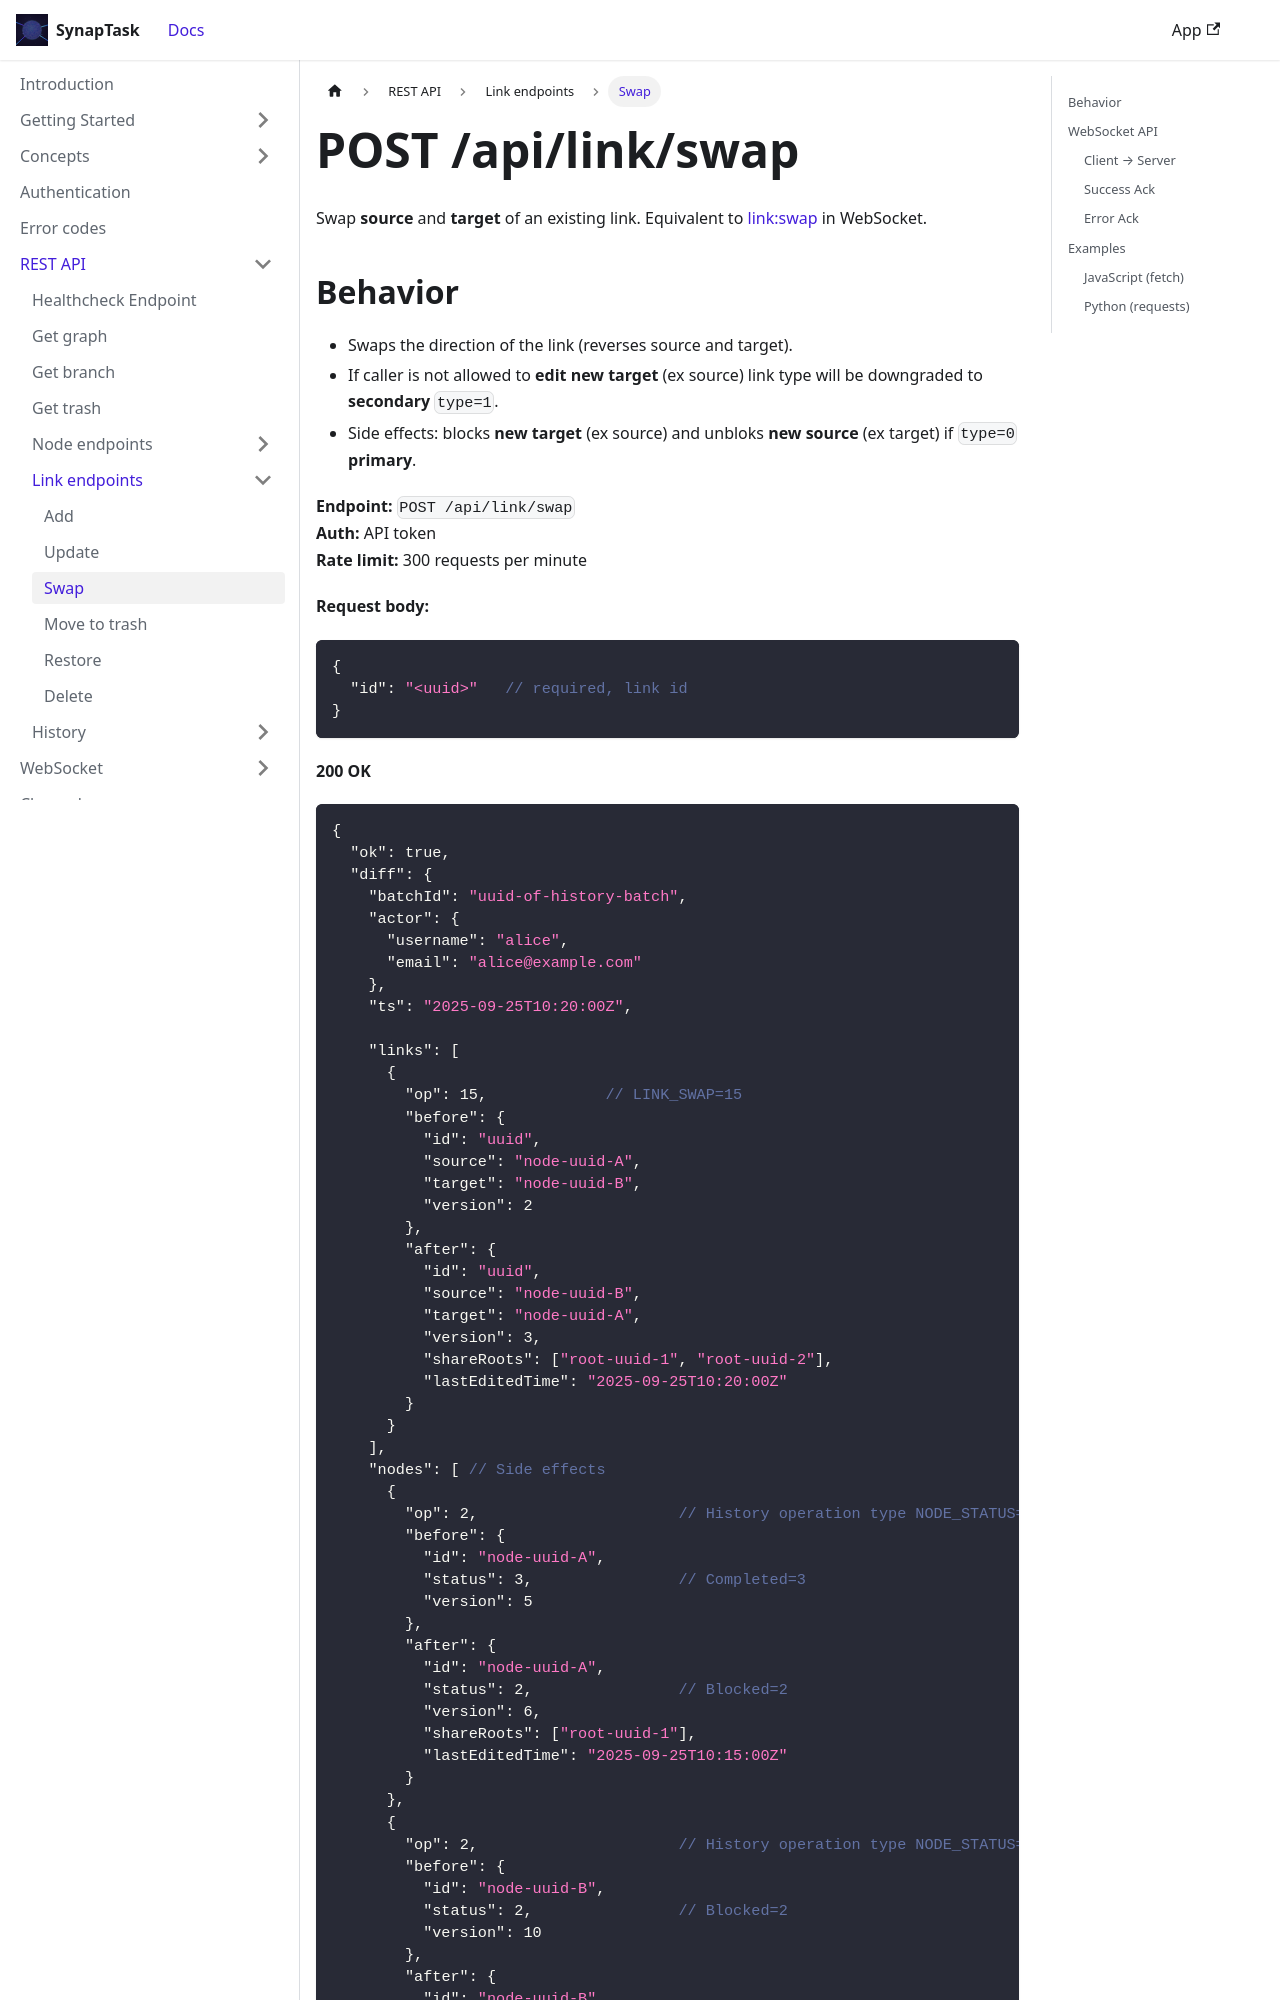

repository: arsenlblack/synaptask · page: api/rest/link/swap.html · generator: docusaurus

---
title: POST /api/link/swap
slug: /api/rest/link/swap
---

Swap **source** and **target** of an existing link. Equivalent to [link:swap](/api/ws/link/swap) in WebSocket.

## Behavior

* Swaps the direction of the link (reverses source and target).
* If caller is not allowed to **edit new target** (ex source) link type will be downgraded to **secondary** `type=1`.
* Side effects: blocks **new target** (ex source) and unbloks **new source** (ex target) if `type=0` **primary**.  
  

**Endpoint:** `POST /api/link/swap`  
**Auth:** API token  
**Rate limit:** 300 requests per minute  

**Request body:**

```json
{
  "id": "<uuid>"   // required, link id
}
```

**200 OK**

```json
{
  "ok": true,
  "diff": {
    "batchId": "uuid-of-history-batch",
    "actor": {
      "username": "alice",
      "email": "alice@example.com"
    },
    "ts": "2025-09-25T10:20:00Z",
